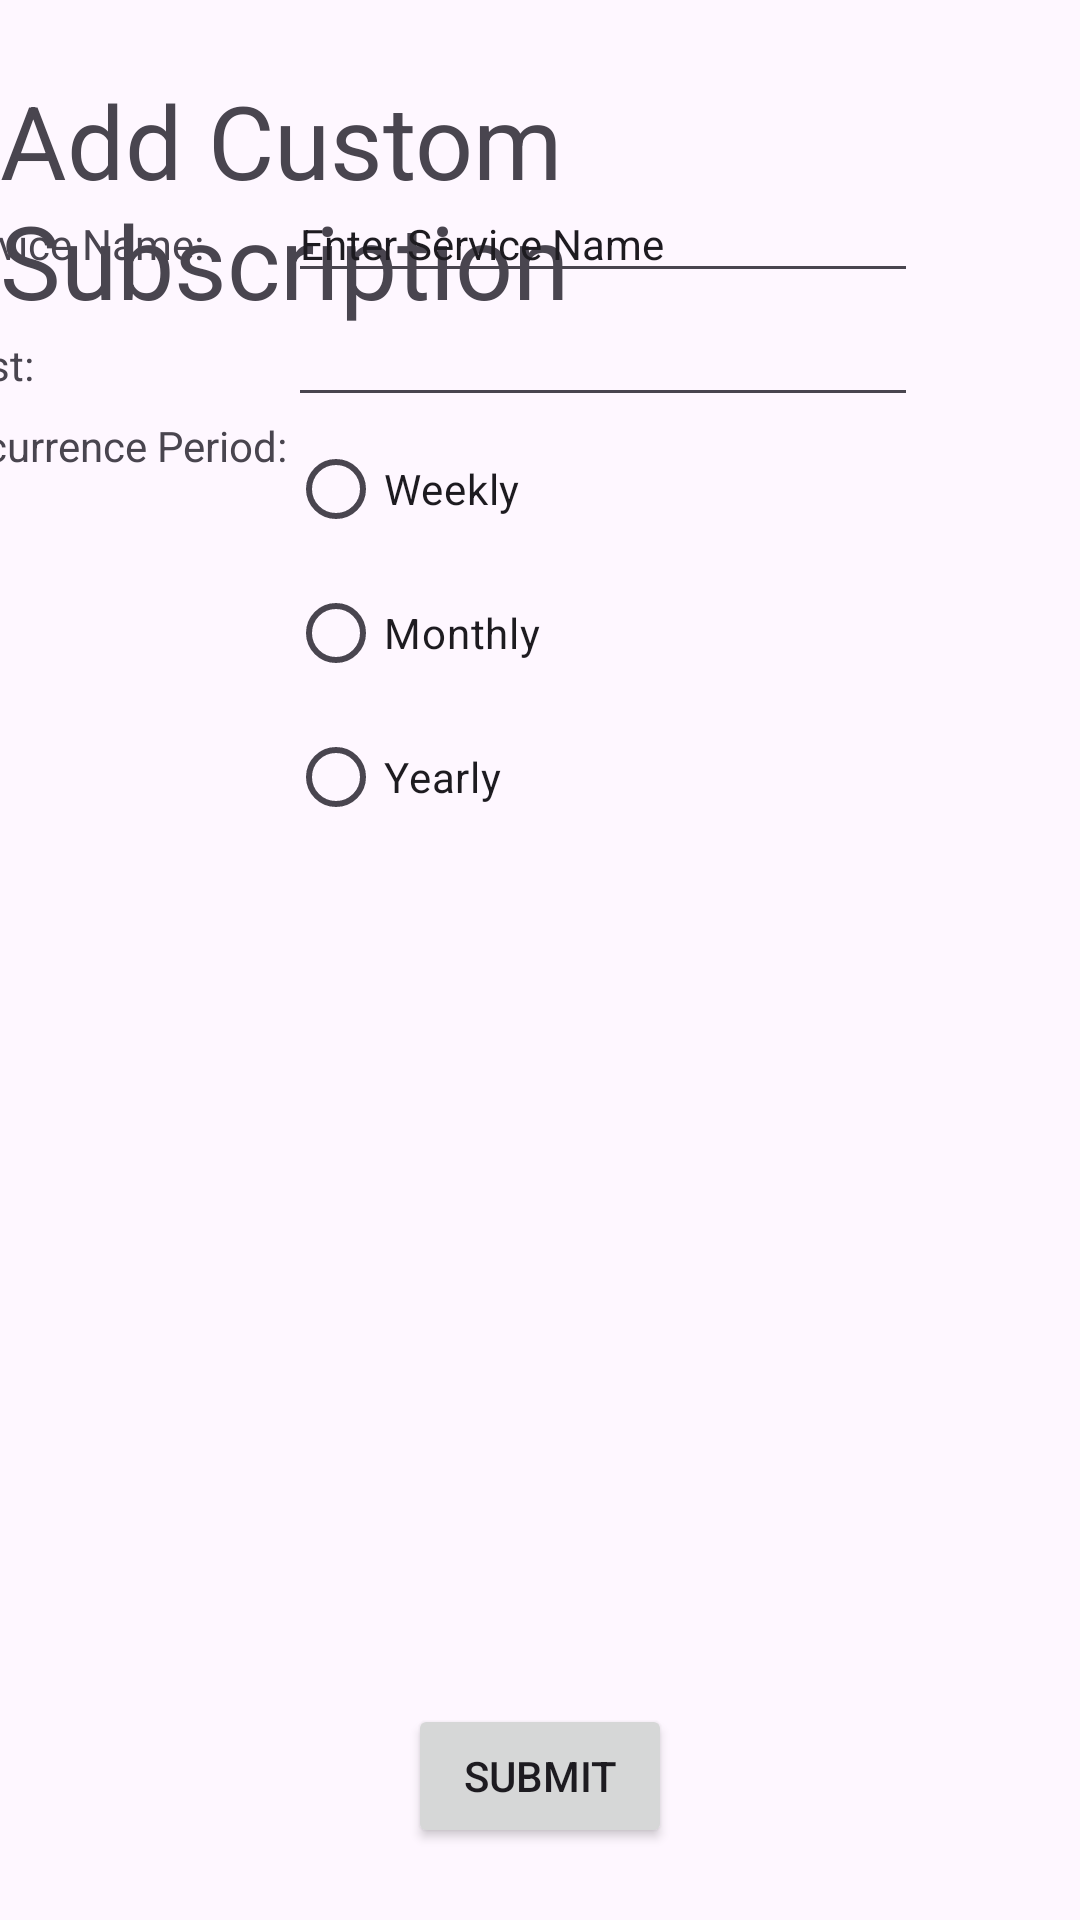

Android layout source for this screen:
<!-- AndroidManifest.xml: application theme Theme.ScalarBudget -->
<!-- res/layout/activity_add_custom_subscription.xml -->
<?xml version="1.0" encoding="utf-8"?>
<androidx.constraintlayout.widget.ConstraintLayout xmlns:android="http://schemas.android.com/apk/res/android"
    xmlns:app="http://schemas.android.com/apk/res-auto"
    xmlns:tools="http://schemas.android.com/tools"
    android:id="@+id/main"
    android:layout_width="match_parent"
    android:layout_height="match_parent"
    tools:context=".AddCustomSubscriptionActivity">

    <TextView
        android:id="@+id/titleView"
        android:layout_width="wrap_content"
        android:layout_height="wrap_content"
        android:layout_marginTop="24dp"
        android:text="Add Custom Subscription"
        android:textAppearance="@style/TextAppearance.AppCompat.Display1"
        app:layout_constraintEnd_toEndOf="parent"
        app:layout_constraintStart_toStartOf="parent"
        app:layout_constraintTop_toTopOf="parent" />

    <TableLayout
        android:id="@+id/tableLayout"
        android:layout_width="402dp"
        android:layout_height="554dp"
        app:layout_constraintBottom_toTopOf="@+id/submitButton"
        app:layout_constraintEnd_toEndOf="parent"
        app:layout_constraintHorizontal_bias="0.515"
        app:layout_constraintStart_toStartOf="parent"
        app:layout_constraintTop_toBottomOf="@+id/titleView">

        <TableRow
            android:id="@+id/ServiceRow"
            android:layout_width="match_parent"
            android:layout_height="match_parent">

            <TextView
                android:id="@+id/serviceNameView"
                android:layout_width="wrap_content"
                android:layout_height="wrap_content"
                android:text="Service Name:" />

            <EditText
                android:id="@+id/editServiceText"
                android:layout_width="wrap_content"
                android:layout_height="wrap_content"
                android:ems="10"
                android:inputType="text"
                android:text="Enter Service Name"
                android:textAppearance="@style/TextAppearance.AppCompat.Body1" />

        </TableRow>

        <TableRow
            android:id="@+id/CostRow"
            android:layout_width="match_parent"
            android:layout_height="match_parent">

            <TextView
                android:id="@+id/costView"
                android:layout_width="wrap_content"
                android:layout_height="wrap_content"
                android:text="Cost:" />

            <EditText
                android:id="@+id/editCostText"
                android:layout_width="wrap_content"
                android:layout_height="wrap_content"
                android:digits="2"
                android:ems="10"
                android:inputType="numberDecimal" />
        </TableRow>

        <TableRow
            android:id="@+id/RecurrenceRow"
            android:layout_width="match_parent"
            android:layout_height="match_parent">

            <TextView
                android:id="@+id/recurrenceText"
                android:layout_width="wrap_content"
                android:layout_height="wrap_content"
                android:text="Recurrence Period:" />

            <RadioGroup
                android:id="@+id/recurrenceRadioGroup"
                android:layout_width="wrap_content"
                android:layout_height="wrap_content">

                <RadioButton
                    android:id="@+id/recurrenceWeeklyRadioButton"
                    android:layout_width="match_parent"
                    android:layout_height="wrap_content"
                    android:text="Weekly" />

                <RadioButton
                    android:id="@+id/recurrenceMonthlyRadioButton"
                    android:layout_width="match_parent"
                    android:layout_height="wrap_content"
                    android:text="Monthly" />

                <RadioButton
                    android:id="@+id/recurrenceYearlyRadioButton"
                    android:layout_width="match_parent"
                    android:layout_height="wrap_content"
                    android:text="Yearly" />
            </RadioGroup>
        </TableRow>

    </TableLayout>

    <Button
        android:id="@+id/submitButton"
        android:layout_width="wrap_content"
        android:layout_height="wrap_content"
        android:layout_marginBottom="24dp"
        android:text="Submit"
        app:layout_constraintBottom_toBottomOf="parent"
        app:layout_constraintEnd_toEndOf="parent"
        app:layout_constraintStart_toStartOf="parent" />

</androidx.constraintlayout.widget.ConstraintLayout>
<!-- resources referenced by this layout -->
<resources>
  <style name="Theme.ScalarBudget" parent="Base.Theme.ScalarBudget" />
  <style name="Base.Theme.ScalarBudget" parent="Theme.Material3.DayNight.NoActionBar">
          
          
      </style>
</resources>
